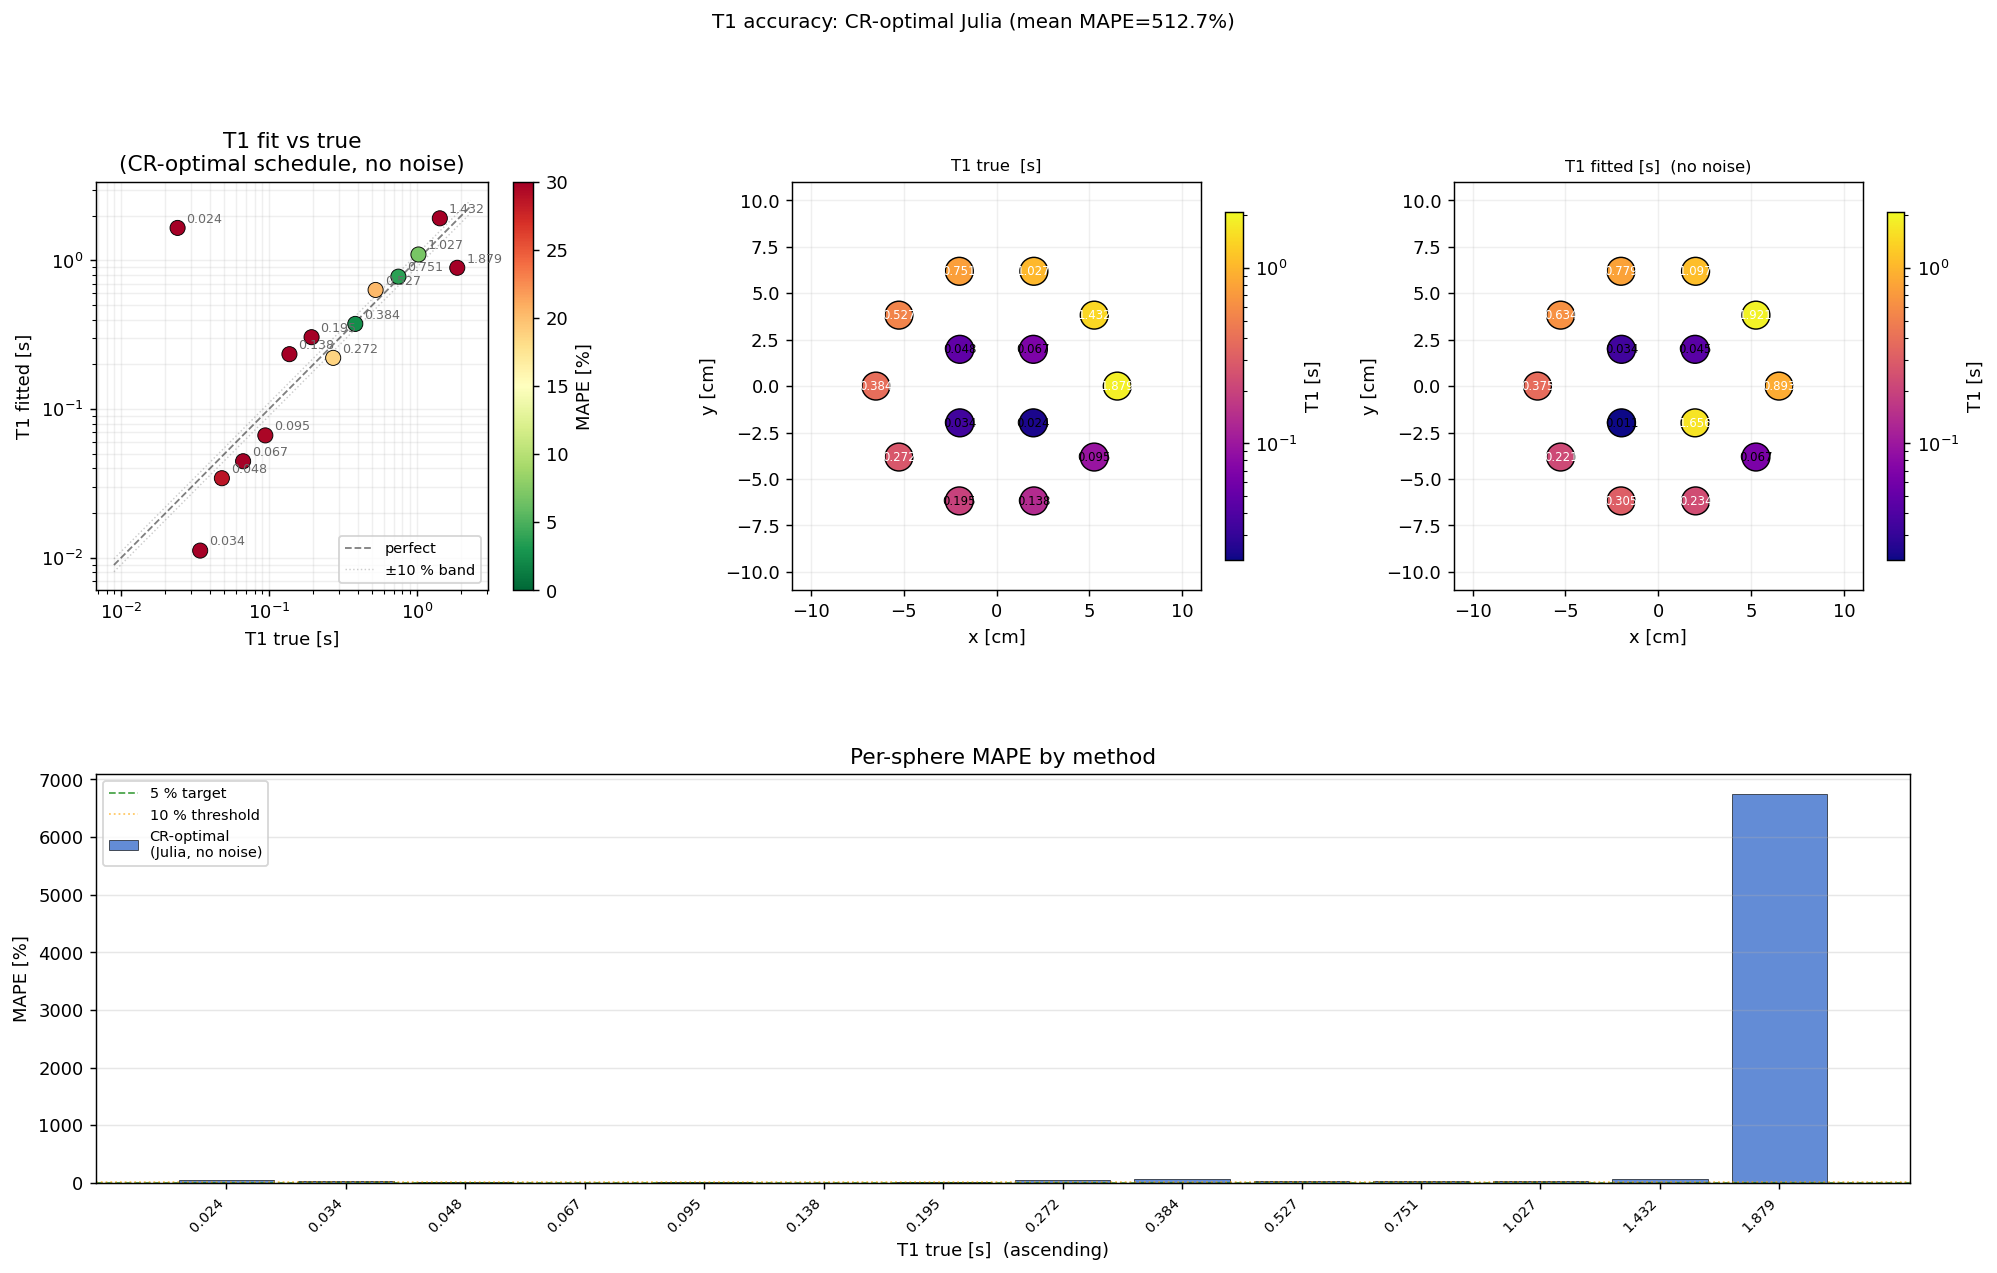

The data file committed next to this chart (first rows):
label, T1_true_s, T1_fit_s, T1_sigma_s, mape_pct, cx_m, cy_m
T1_1, 1.879, 0.8931, 0.03554, 52.47, 0.065, 0.0
T1_2, 1.432, 1.921, 0.1318, 34.15, 0.05259, 0.03821
T1_3, 1.027, 1.097, 0.1144, 6.833, 0.02009, 0.06182
T1_4, 0.7513, 0.7787, 0.01343, 3.642, -0.02009, 0.06182
T1_5, 0.527, 0.6339, 0.01449, 20.28, -0.05259, 0.03821
T1_6, 0.3841, 0.3747, 0.002129, 2.457, -0.065, 7.960204194457795e-18
T1_7, 0.2723, 0.2215, 0.003776, 18.67, -0.05259, -0.03821
T1_8, 0.1945, 0.305, 0.01886, 56.81, -0.02009, -0.06182
T1_9, 0.1378, 0.2345, 0.01714, 70.16, 0.02009, -0.06182
T1_10, 0.0947, 0.06669, 0.001525, 29.58, 0.05259, -0.03821
T1_11, 0.067, 0.0447, 0.001779, 33.28, 0.0198, 0.0198
T1_12, 0.04814, 0.03437, 0.002359, 28.61, -0.0198, 0.0198
T1_13, 0.03435, 0.01121, 0.002545, 67.36, -0.0198, -0.0198
T1_14, 0.02416, 1.656, 0.1897, 6753, 0.0198, -0.0198
